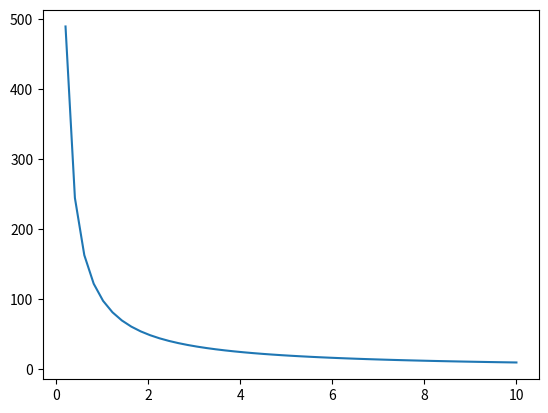

This chart was generated by the following Python code:
import matplotlib.pyplot as plt
import numpy as np

"""
The price curve of a Uniswap pool
"""

x = np.linspace(0, 10)
k = 100
y = k / x

plt.plot(x, y)
plt.show()
